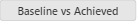
Workflow: DownloadCXEPowerBIReport

Step 1: On Element Appear 'PATH' on the element 'Baseline vs Achieved' in window 'Technical Competency - Power BI'

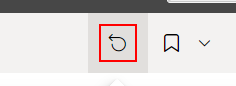
Step 2: click on the mat-icon in window 'Technical Competency - Power BI'

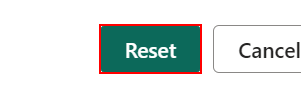
Step 3: click on the button 'Reset'

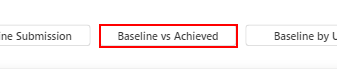
Step 4: click on the element 'Baseline vs Achieved' in window 'Technical Competency - Power BI' (chrome.exe)

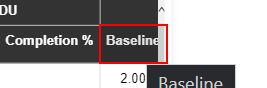
Step 5: hover over the element 'Baseline'

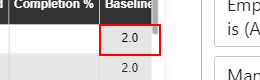
Step 6: click on the element

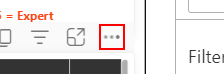
Step 7: click on the text in window 'Technical Competency - Power BI'

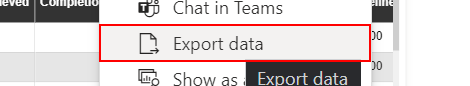
Step 8: click on the button 'Export data'

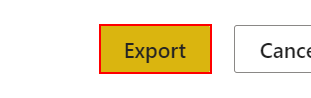
Step 9: click on the button 'Export'

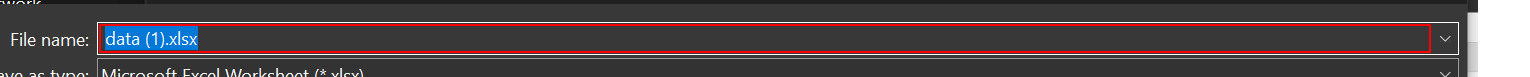
Step 10: click in window 'Save As' (chrome.exe)

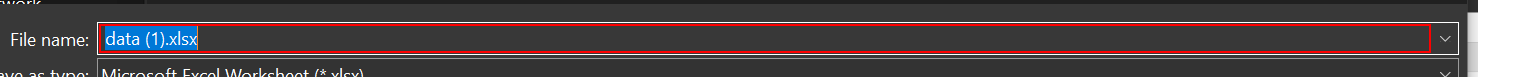
Step 11: type "[System.IO.Directory.GetCurrentDirectory+"\Modules\Input\data.xlsx"]" in window 'Save As' (chrome.exe)

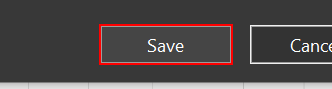
Step 12: click in window 'Save As' (chrome.exe)
